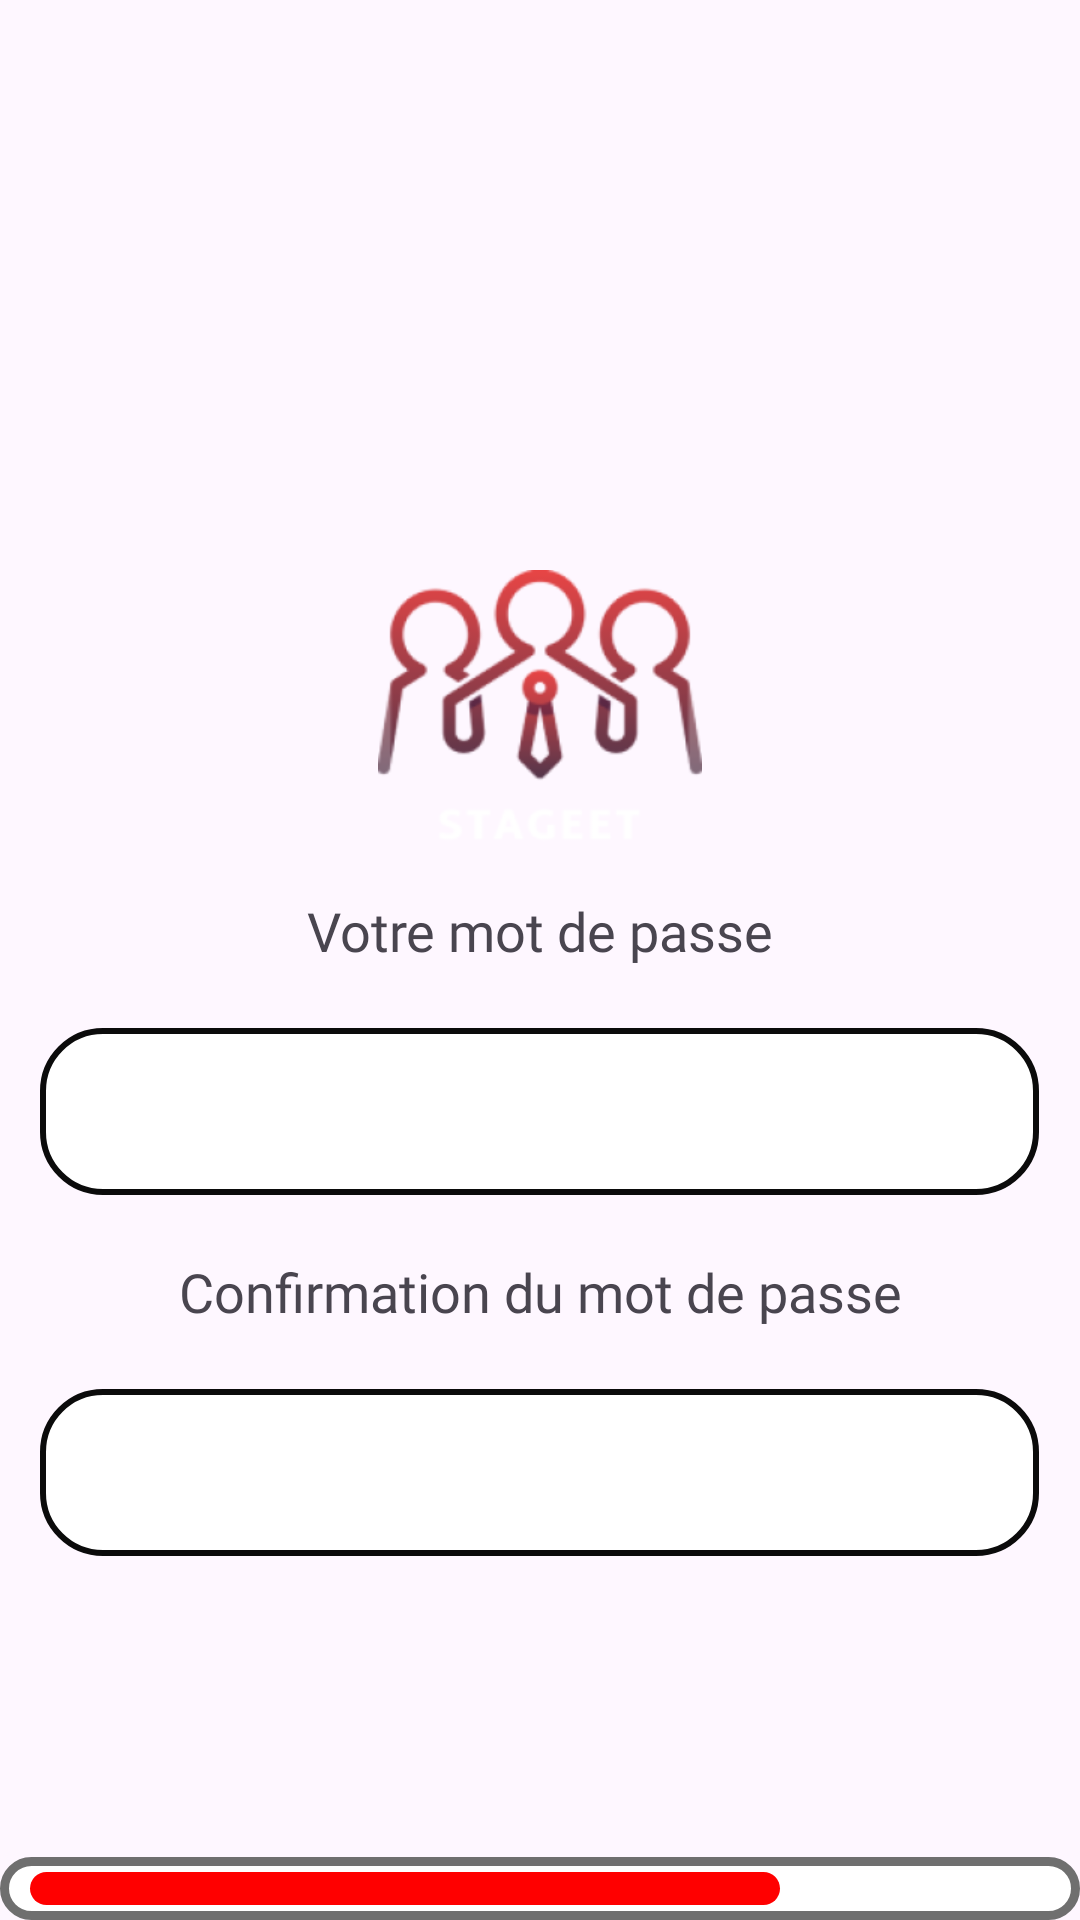

Write the Android layout XML for this screen, with the resource values it uses.
<!-- AndroidManifest.xml: application theme Theme.Stageet -->
<!-- res/layout/activity_employeur_mdp.xml -->
<?xml version="1.0" encoding="utf-8"?>
<androidx.constraintlayout.widget.ConstraintLayout xmlns:android="http://schemas.android.com/apk/res/android"
    xmlns:app="http://schemas.android.com/apk/res-auto"
    xmlns:tools="http://schemas.android.com/tools"
    android:layout_width="match_parent"
    android:layout_height="match_parent">


    <LinearLayout
        android:layout_width="match_parent"
        android:layout_height="match_parent"
        android:orientation="horizontal">

        <LinearLayout
            android:layout_width="match_parent"
            android:layout_height="wrap_content"
            android:layout_marginTop="190dp"
            android:orientation="vertical"
            tools:ignore="MissingConstraints"
            tools:layout_editor_absoluteX="0dp"
            tools:layout_editor_absoluteY="193dp">


            <ImageView
                android:id="@+id/imageViewEmployeurMdp"
                android:layout_width="match_parent"
                android:layout_height="wrap_content"
                app:srcCompat="@mipmap/logo_background" />

            <TextView
                android:id="@+id/textViewEmployeurMdp"
                android:layout_width="match_parent"
                android:layout_height="wrap_content"
                android:gravity="center"
                android:text="Votre mot de passe"
                android:textSize="18dp"
                android:fontFamily="@font/comfortaa_semibold"/>

            <com.google.android.material.textfield.TextInputLayout
                android:id="@+id/layoutEmployeurMdp"
                style="@style/Widget.MaterialComponents.TextInputLayout.OutlinedBox"
                android:layout_width="333dp"
                android:layout_height="wrap_content"
                android:layout_gravity="center"
                android:layout_marginTop="15dp"
                app:boxCornerRadiusTopStart="20dp"
                android:maxLines="1">


                <com.google.android.material.textfield.TextInputEditText
                    android:id="@+id/employeurMdp"
                    android:layout_width="match_parent"
                    android:layout_height="wrap_content"
                    android:background="@drawable/bord_arrondi"
                    android:maxLines="1"/>


            </com.google.android.material.textfield.TextInputLayout>

            <TextView
                android:id="@+id/textViewEmployeurReMdp"
                android:layout_width="match_parent"
                android:layout_height="wrap_content"
                android:gravity="center"
                android:layout_marginTop="20dp"
                android:text="Confirmation du mot de passe"
                android:textSize="18dp"
                android:fontFamily="@font/comfortaa_semibold"/>

            <com.google.android.material.textfield.TextInputLayout
                android:id="@+id/layoutEmployeurReMdp"
                style="@style/Widget.MaterialComponents.TextInputLayout.OutlinedBox"
                android:layout_width="333dp"
                android:layout_height="wrap_content"
                android:layout_gravity="center"
                android:layout_marginTop="15dp"
                app:boxCornerRadiusTopStart="20dp"
                android:maxLines="1">


                <com.google.android.material.textfield.TextInputEditText
                    android:id="@+id/employeurReMdp"
                    android:layout_width="match_parent"
                    android:layout_height="wrap_content"
                    android:background="@drawable/bord_arrondi"
                    android:maxLines="1"/>


            </com.google.android.material.textfield.TextInputLayout>


        </LinearLayout>


    </LinearLayout>

    <TextView
        android:layout_width="match_parent"
        android:layout_height="21dp"
        android:background="@drawable/barre_progression5"
        app:layout_constraintBottom_toBottomOf="parent"
        tools:layout_editor_absoluteX="1dp">

    </TextView>


</androidx.constraintlayout.widget.ConstraintLayout>
<!-- resources referenced by this layout -->
<resources>
  <!-- drawable barre_progression5 (drawable) -->
  <?xml version="1.0" encoding="utf-8"?>
  <layer-list xmlns:android="http://schemas.android.com/apk/res/android">
  
      
      <item>
          <shape>
              <solid android:color="@color/white" /> 
              <stroke
                  android:width="3dp"
                  android:color="#6F6F6F" /> 
              <corners android:radius="20dp" /> 
          </shape>
      </item>
  
      
      <item
          android:left="10dp"
          android:right="100dp"
          android:top="5dp"
          android:bottom="5dp">
          <shape>
              <solid android:color="#FF0000" /> 
              <corners android:radius="20dp" /> 
  
          </shape>
      </item>
  
  </layer-list>
  <!-- drawable bord_arrondi (drawable) -->
  <?xml version="1.0" encoding="utf-8"?>
  <shape xmlns:android="http://schemas.android.com/apk/res/android">
          <solid android:color="@color/white" /> 
          <stroke
              android:width="2dp"
              android:color="#0B0B0B" /> 
          <corners android:radius="20dp" /> 
  </shape>
  <!-- mipmap logo_background: webp bitmap (mipmap-hdpi, 13838 bytes) -->
  <style name="Theme.Stageet" parent="Base.Theme.Stageet" />
  <color name="white">#FFFFFFFF</color>
  <style name="Base.Theme.Stageet" parent="Theme.Material3.DayNight.NoActionBar">
          
          
      </style>
</resources>
